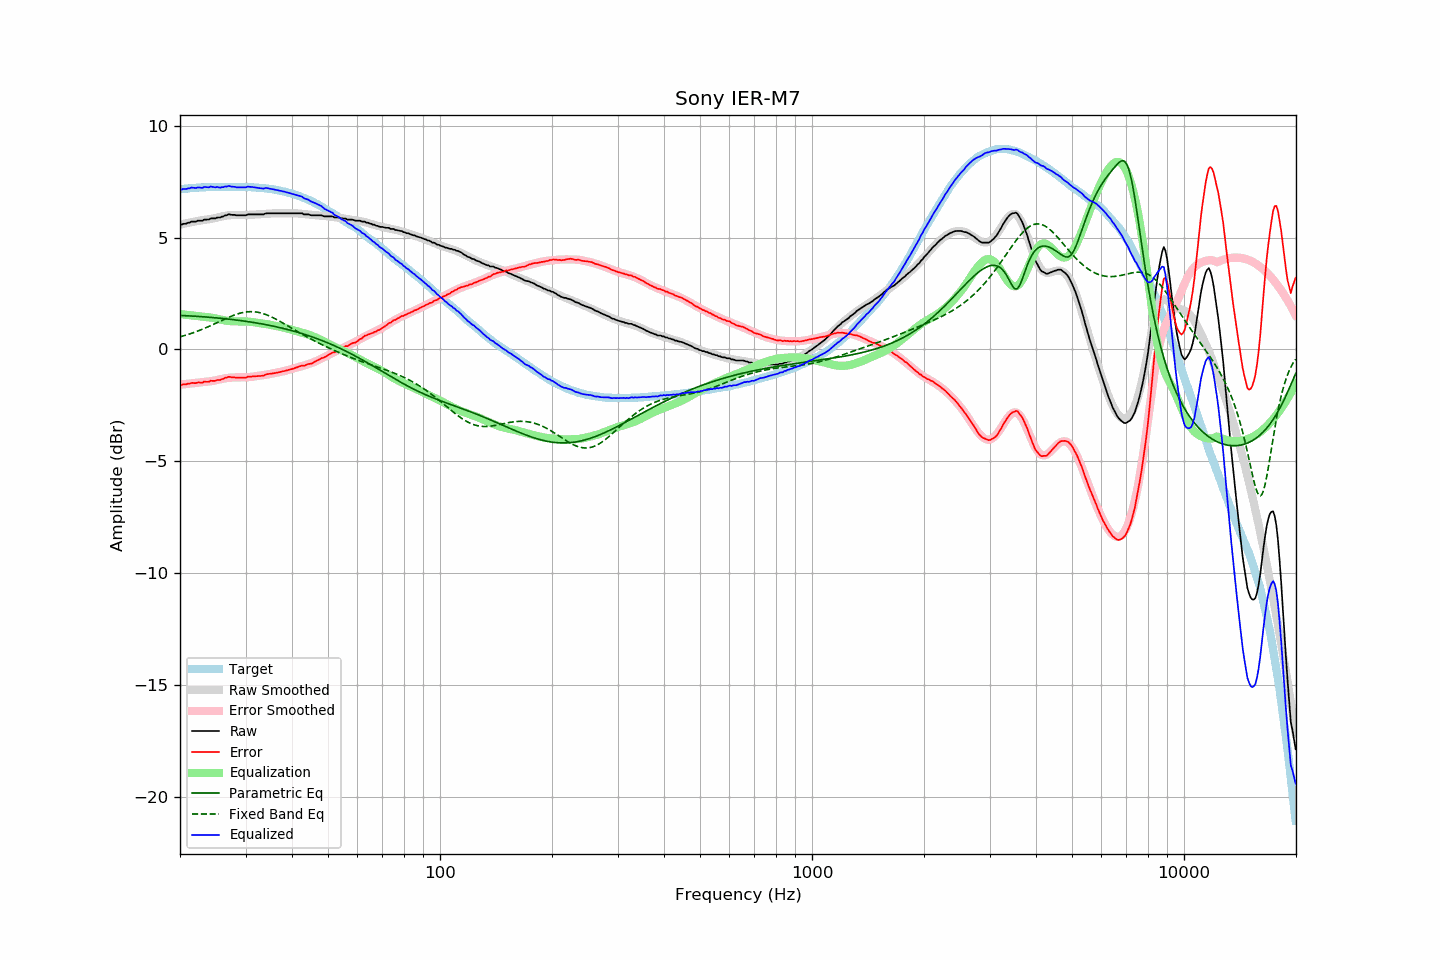

The file beside this chart, header and first rows:
frequency, raw, error, smoothed, error_smoothed, equalization, parametric_eq, fixed_band_eq, equalized_raw, equalized_smoothed, target
20.00, 5.59, -1.56, 5.57, -1.58, 1.58, 1.52, 0.56, 7.17, 7.15, 7.15
20.20, 5.57, -1.59, 5.59, -1.57, 1.57, 1.51, 0.58, 7.14, 7.16, 7.16
20.40, 5.61, -1.56, 5.61, -1.56, 1.56, 1.51, 0.60, 7.17, 7.17, 7.17
20.61, 5.61, -1.57, 5.62, -1.55, 1.55, 1.51, 0.62, 7.17, 7.18, 7.18
20.81, 5.62, -1.56, 5.64, -1.55, 1.55, 1.50, 0.64, 7.17, 7.19, 7.18
21.02, 5.66, -1.53, 5.65, -1.54, 1.54, 1.50, 0.67, 7.20, 7.19, 7.19
21.23, 5.66, -1.54, 5.67, -1.53, 1.53, 1.50, 0.69, 7.19, 7.20, 7.20
21.44, 5.71, -1.50, 5.68, -1.52, 1.52, 1.49, 0.71, 7.23, 7.21, 7.21
21.66, 5.71, -1.50, 5.70, -1.51, 1.51, 1.49, 0.74, 7.23, 7.21, 7.21
21.87, 5.71, -1.51, 5.71, -1.51, 1.51, 1.48, 0.76, 7.22, 7.22, 7.22
22.09, 5.71, -1.51, 5.73, -1.50, 1.50, 1.48, 0.79, 7.21, 7.22, 7.22
22.31, 5.75, -1.48, 5.74, -1.49, 1.49, 1.47, 0.82, 7.24, 7.23, 7.23
22.54, 5.75, -1.48, 5.75, -1.48, 1.48, 1.47, 0.85, 7.23, 7.23, 7.23
22.76, 5.75, -1.49, 5.76, -1.47, 1.47, 1.46, 0.87, 7.23, 7.24, 7.24
22.99, 5.75, -1.49, 5.78, -1.46, 1.46, 1.46, 0.90, 7.22, 7.24, 7.24
23.22, 5.80, -1.44, 5.79, -1.46, 1.46, 1.45, 0.93, 7.26, 7.24, 7.24
23.45, 5.80, -1.45, 5.80, -1.45, 1.45, 1.45, 0.96, 7.25, 7.25, 7.25
23.69, 5.80, -1.45, 5.81, -1.45, 1.45, 1.44, 0.99, 7.25, 7.25, 7.25
23.92, 5.80, -1.45, 5.82, -1.44, 1.44, 1.44, 1.03, 7.24, 7.25, 7.25
24.16, 5.85, -1.40, 5.83, -1.43, 1.43, 1.43, 1.06, 7.28, 7.25, 7.25
24.40, 5.85, -1.41, 5.84, -1.42, 1.42, 1.43, 1.09, 7.27, 7.26, 7.26
24.65, 5.85, -1.41, 5.86, -1.40, 1.40, 1.42, 1.12, 7.25, 7.26, 7.26
24.89, 5.85, -1.41, 5.87, -1.39, 1.39, 1.41, 1.16, 7.24, 7.26, 7.26
25.14, 5.89, -1.37, 5.89, -1.37, 1.37, 1.41, 1.19, 7.26, 7.26, 7.26
25.39, 5.89, -1.37, 5.91, -1.35, 1.35, 1.40, 1.23, 7.24, 7.26, 7.26
25.65, 5.89, -1.37, 5.93, -1.33, 1.33, 1.39, 1.26, 7.23, 7.26, 7.26
25.91, 5.93, -1.33, 5.94, -1.32, 1.32, 1.39, 1.29, 7.25, 7.26, 7.26
26.16, 5.94, -1.32, 5.96, -1.31, 1.31, 1.38, 1.33, 7.25, 7.26, 7.26
26.43, 5.99, -1.27, 5.97, -1.29, 1.29, 1.37, 1.36, 7.28, 7.26, 7.26
26.69, 5.99, -1.27, 5.98, -1.28, 1.28, 1.36, 1.39, 7.27, 7.26, 7.26
26.96, 6.03, -1.23, 5.99, -1.27, 1.27, 1.35, 1.42, 7.30, 7.26, 7.26
27.23, 6.03, -1.23, 6.00, -1.27, 1.27, 1.35, 1.46, 7.30, 7.26, 7.26
27.50, 6.01, -1.25, 6.00, -1.26, 1.26, 1.34, 1.49, 7.27, 7.26, 7.26
27.77, 6.01, -1.25, 6.01, -1.26, 1.26, 1.33, 1.51, 7.27, 7.26, 7.26
28.05, 6.01, -1.25, 6.01, -1.25, 1.25, 1.32, 1.54, 7.27, 7.26, 7.26
28.33, 5.99, -1.27, 6.01, -1.25, 1.25, 1.31, 1.57, 7.24, 7.26, 7.26
28.62, 5.99, -1.27, 6.01, -1.25, 1.25, 1.30, 1.59, 7.24, 7.26, 7.26
28.90, 5.99, -1.27, 6.01, -1.25, 1.25, 1.29, 1.61, 7.24, 7.26, 7.26
29.19, 5.99, -1.27, 6.01, -1.25, 1.25, 1.28, 1.63, 7.24, 7.26, 7.26
29.48, 5.99, -1.27, 6.01, -1.25, 1.25, 1.27, 1.65, 7.24, 7.26, 7.26
29.78, 5.99, -1.27, 6.01, -1.25, 1.25, 1.26, 1.66, 7.24, 7.26, 7.26
30.08, 5.99, -1.27, 6.01, -1.25, 1.25, 1.25, 1.67, 7.24, 7.26, 7.26
30.38, 6.03, -1.22, 6.01, -1.24, 1.24, 1.24, 1.68, 7.28, 7.25, 7.25
30.68, 6.03, -1.22, 6.01, -1.24, 1.24, 1.23, 1.68, 7.27, 7.25, 7.25
30.99, 6.03, -1.22, 6.02, -1.23, 1.23, 1.22, 1.69, 7.26, 7.25, 7.25
31.30, 6.03, -1.21, 6.02, -1.22, 1.22, 1.21, 1.69, 7.26, 7.24, 7.24
31.61, 6.03, -1.21, 6.03, -1.21, 1.21, 1.20, 1.68, 7.24, 7.24, 7.24
31.93, 6.03, -1.20, 6.03, -1.20, 1.20, 1.19, 1.67, 7.24, 7.24, 7.23
32.24, 6.03, -1.20, 6.04, -1.19, 1.19, 1.17, 1.66, 7.23, 7.23, 7.23
32.57, 6.03, -1.19, 6.04, -1.18, 1.18, 1.16, 1.65, 7.21, 7.22, 7.22
32.89, 6.03, -1.19, 6.05, -1.17, 1.17, 1.15, 1.63, 7.20, 7.22, 7.22
33.22, 6.03, -1.18, 6.05, -1.16, 1.16, 1.14, 1.61, 7.19, 7.21, 7.21
33.55, 6.03, -1.18, 6.06, -1.15, 1.15, 1.12, 1.59, 7.18, 7.21, 7.21
33.89, 6.07, -1.13, 6.06, -1.14, 1.14, 1.11, 1.57, 7.21, 7.20, 7.20
34.23, 6.08, -1.11, 6.06, -1.13, 1.13, 1.10, 1.54, 7.21, 7.19, 7.19
34.57, 6.08, -1.10, 6.07, -1.11, 1.11, 1.08, 1.51, 7.20, 7.18, 7.18
34.92, 6.08, -1.09, 6.07, -1.10, 1.10, 1.07, 1.48, 7.18, 7.17, 7.17
35.27, 6.08, -1.09, 6.08, -1.09, 1.09, 1.05, 1.45, 7.17, 7.16, 7.17
35.62, 6.08, -1.07, 6.08, -1.07, 1.07, 1.04, 1.41, 7.15, 7.15, 7.15
35.97, 6.08, -1.06, 6.08, -1.06, 1.06, 1.02, 1.38, 7.14, 7.14, 7.14
... 635 more rows
